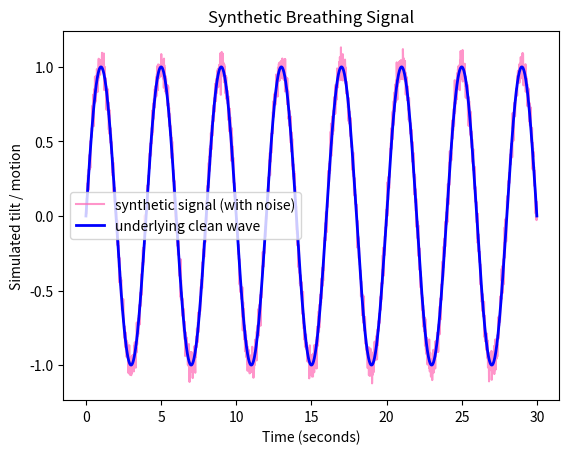

Python code for this plot:
#not using ANY data from the sensor because theres no way to put it on the chest and measure yet 

import numpy as np
import matplotlib.pyplot as plt
duration_seconds = 30       # how long the fake recording is
sample_rate = 100           # samples per second (matches your real sensor's ~100Hz rate)
breath_cycle_seconds = 4    # one full inhale+exhale every 4 seconds
noise_level = 0.05          # how much random jitter to mix in (small = subtle noise)

num_samples = duration_seconds * sample_rate
t = np.linspace(0, duration_seconds, num_samples)

#sine wave for breathing signal
breathing_freq_hz = 1 / breath_cycle_seconds
clean_signal = np.sin(2 * np.pi * breathing_freq_hz * t)

#adding random variation \
noise = np.random.normal(0, noise_level, num_samples)
noisy_signal = clean_signal + noise
#plot
plt.plot(t, noisy_signal, label="synthetic signal (with noise)", alpha=0.7, color="hotpink")
plt.plot(t, clean_signal, label="underlying clean wave", linewidth=2, color="blue")
plt.xlabel("Time (seconds)")
plt.ylabel("Simulated tilt / motion")
plt.title("Synthetic Breathing Signal")
plt.legend()
plt.show()

np.savetxt("synthetic_breathing_data.csv", noisy_signal, delimiter=",")
print("Saved synthetic_breathing_data.csv —", num_samples, "samples") 
